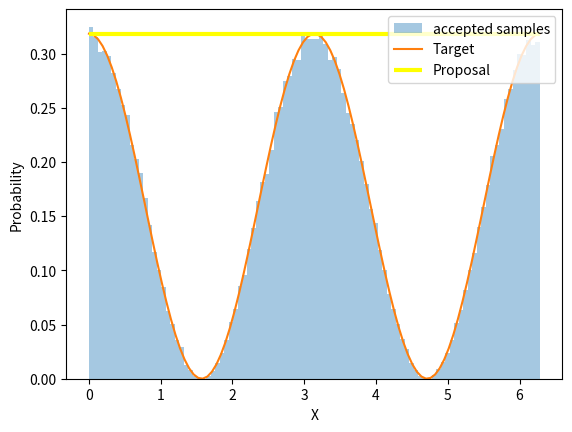

Write the Python code that produced this figure.
import numpy as np
import matplotlib.pyplot as plt


#Target
def Tar(x):
    return (np.cos(x)**2)/(np.pi)


#Accept/Reject

select = []
N = 1000000


for i in range(N):
    prop = np.random.uniform(0.0,2*np.pi) 
    uniform = np.random.uniform(0.0,1.0) 
    calc = Tar(prop) 

    if uniform <= (calc):
        select.append(prop)



# Plot


x = np.linspace(0.0,2*np.pi,100)

plt.hist(select, bins=100, density=True, alpha=0.4, label="accepted samples")
plt.plot(x, Tar(x),label="Target")
plt.hlines(1/np.pi, xmin=0.0, xmax = 2*np.pi, linewidths=3.0, colors='yellow', label="Proposal")#define proposal
plt.xlabel('X')
plt.ylabel('Probability')
plt.legend()


plt.show()
